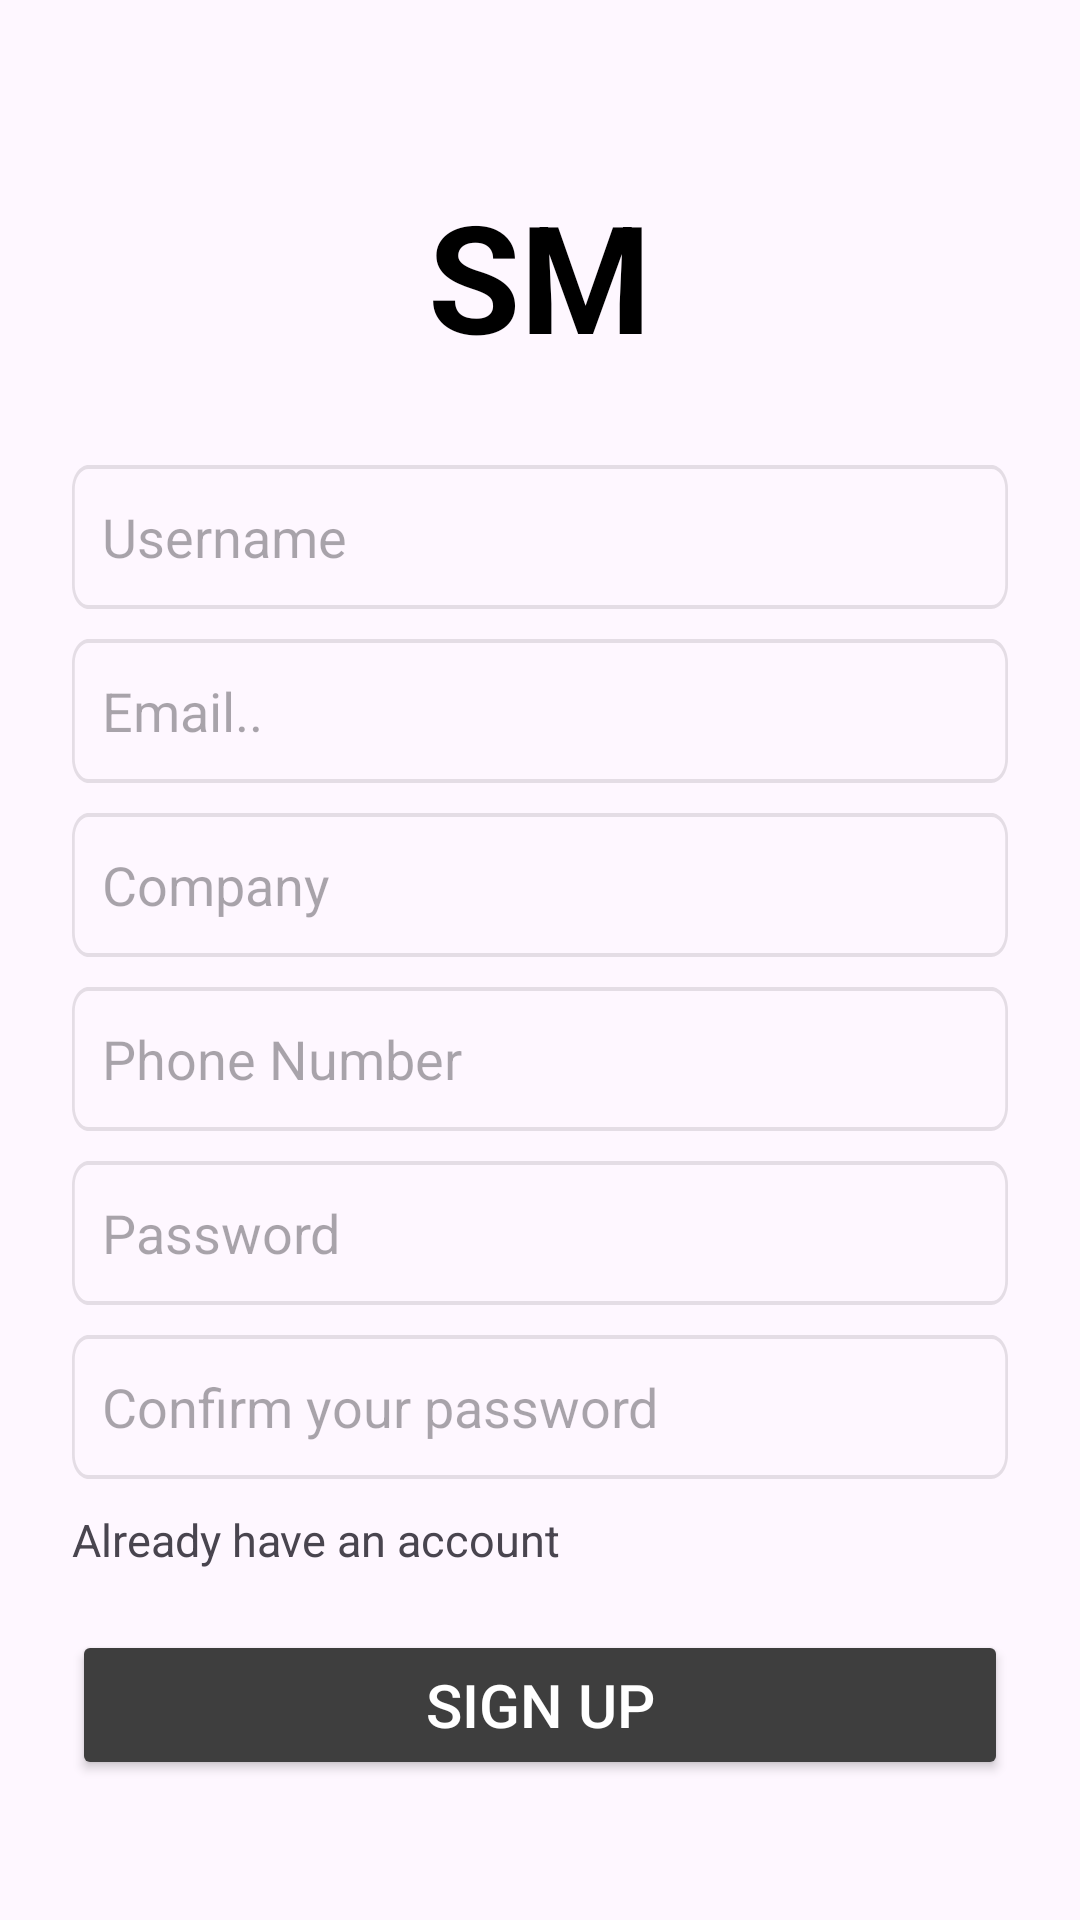

Android layout source for this screen:
<!-- AndroidManifest.xml: application theme Theme.Stock_managment_app -->
<!-- res/layout/activity_main_sign_up.xml -->
<?xml version="1.0" encoding="utf-8"?>
<LinearLayout xmlns:android="http://schemas.android.com/apk/res/android"
    xmlns:app="http://schemas.android.com/apk/res-auto"
    xmlns:tools="http://schemas.android.com/tools"
    android:layout_width="match_parent"
    android:layout_height="match_parent"
    android:orientation="vertical"
    android:gravity="center_vertical"
    tools:context=".mainActivities.MainActivity">

    <LinearLayout
        android:layout_width="wrap_content"
        android:layout_height="553dp"
        android:layout_gravity="center"
        android:layout_marginTop="30dp"
        android:orientation="vertical">

        <TextView
            android:id="@+id/log_in"
            android:layout_width="wrap_content"
            android:layout_height="wrap_content"
            android:layout_gravity="center"
            android:layout_marginBottom="30dp"
            android:text="SM"
            android:textColor="@color/black"
            android:textSize="50dp"
            android:textStyle="bold" />

        <EditText
            android:id="@+id/user"
            android:layout_width="312dp"
            android:layout_height="48dp"
            android:layout_marginBottom="10dp"
            android:background="@drawable/email_field"
            android:hint="Username"
            android:paddingLeft="10dp" />

        <EditText
            android:id="@+id/email"
            android:layout_width="312dp"
            android:layout_height="48dp"
            android:layout_marginBottom="10dp"
            android:background="@drawable/email_field"
            android:hint="Email.."
            android:inputType="textEmailAddress"
            android:paddingLeft="10dp" />

        <EditText
            android:id="@+id/company"
            android:layout_width="312dp"
            android:layout_height="48dp"
            android:layout_marginBottom="10dp"
            android:background="@drawable/email_field"
            android:hint="Company"
            android:paddingLeft="10dp" />

        <EditText
            android:id="@+id/phone"
            android:layout_width="312dp"
            android:layout_height="48dp"
            android:layout_marginBottom="10dp"
            android:background="@drawable/email_field"
            android:hint="Phone Number"
            android:inputType="phone"
            android:paddingLeft="10dp" />

        <EditText
            android:id="@+id/pass"
            android:layout_width="312dp"
            android:layout_height="48dp"
            android:layout_marginBottom="10dp"
            android:background="@drawable/email_field"
            android:hint="Password"
            android:inputType="textPassword"
            android:paddingLeft="10dp" />

        <EditText
            android:id="@+id/passco"
            android:layout_width="312dp"
            android:layout_height="48dp"
            android:layout_marginBottom="10dp"
            android:background="@drawable/email_field"
            android:hint="Confirm your password"
            android:inputType="textPassword"
            android:paddingLeft="10dp" />

        <TextView
            android:id="@+id/haveAc"
            android:layout_width="wrap_content"
            android:layout_height="wrap_content"
            android:text="Already have an account"
            android:textSize="15dp"
            tools:ignore="TextSizeCheck" />

        <Button
            android:id="@+id/signbtn"
            android:layout_width="match_parent"
            android:layout_height="50dp"
            android:layout_marginTop="20dp"
            android:backgroundTint="#3E3E3E"
            android:text="Sign up"
            android:textColor="@color/white"
            android:textSize="20dp" />
    </LinearLayout>
</LinearLayout>
<!-- resources referenced by this layout -->
<resources>
  <color name="black">#FF000000</color>
  <color name="white">#FFFFFFFF</color>
  <!-- drawable email_field (drawable) -->
  <?xml version="1.0" encoding="utf-8"?>
  <vector
      xmlns:android="http://schemas.android.com/apk/res/android"
      xmlns:aapt="http://schemas.android.com/aapt"
      android:width="336dp"
      android:height="36dp"
      android:viewportWidth="336"
      android:viewportHeight="36"
      >
      <group>
          <clip-path
              android:pathData="M6 0H330C333.314 0 336 2.68629 336 6V30C336 33.3137 333.314 36 330 36H6C2.68629 36 0 33.3137 0 30V6C0 2.68629 2.68629 0 6 0Z"
              />
          <path
              android:pathData="M6 0H330C333.314 0 336 2.68629 336 6V30C336 33.3137 333.314 36 330 36H6C2.68629 36 0 33.3137 0 30V6C0 2.68629 2.68629 0 6 0Z"
              android:strokeWidth="2"
              android:strokeColor="#1A000000"
              />
      </group>
  </vector>
  <style name="Theme.Stock_managment_app" parent="Base.Theme.Stock_managment_app" />
  <style name="Base.Theme.Stock_managment_app" parent="Theme.Material3.DayNight.NoActionBar">
          
          
      </style>
</resources>
